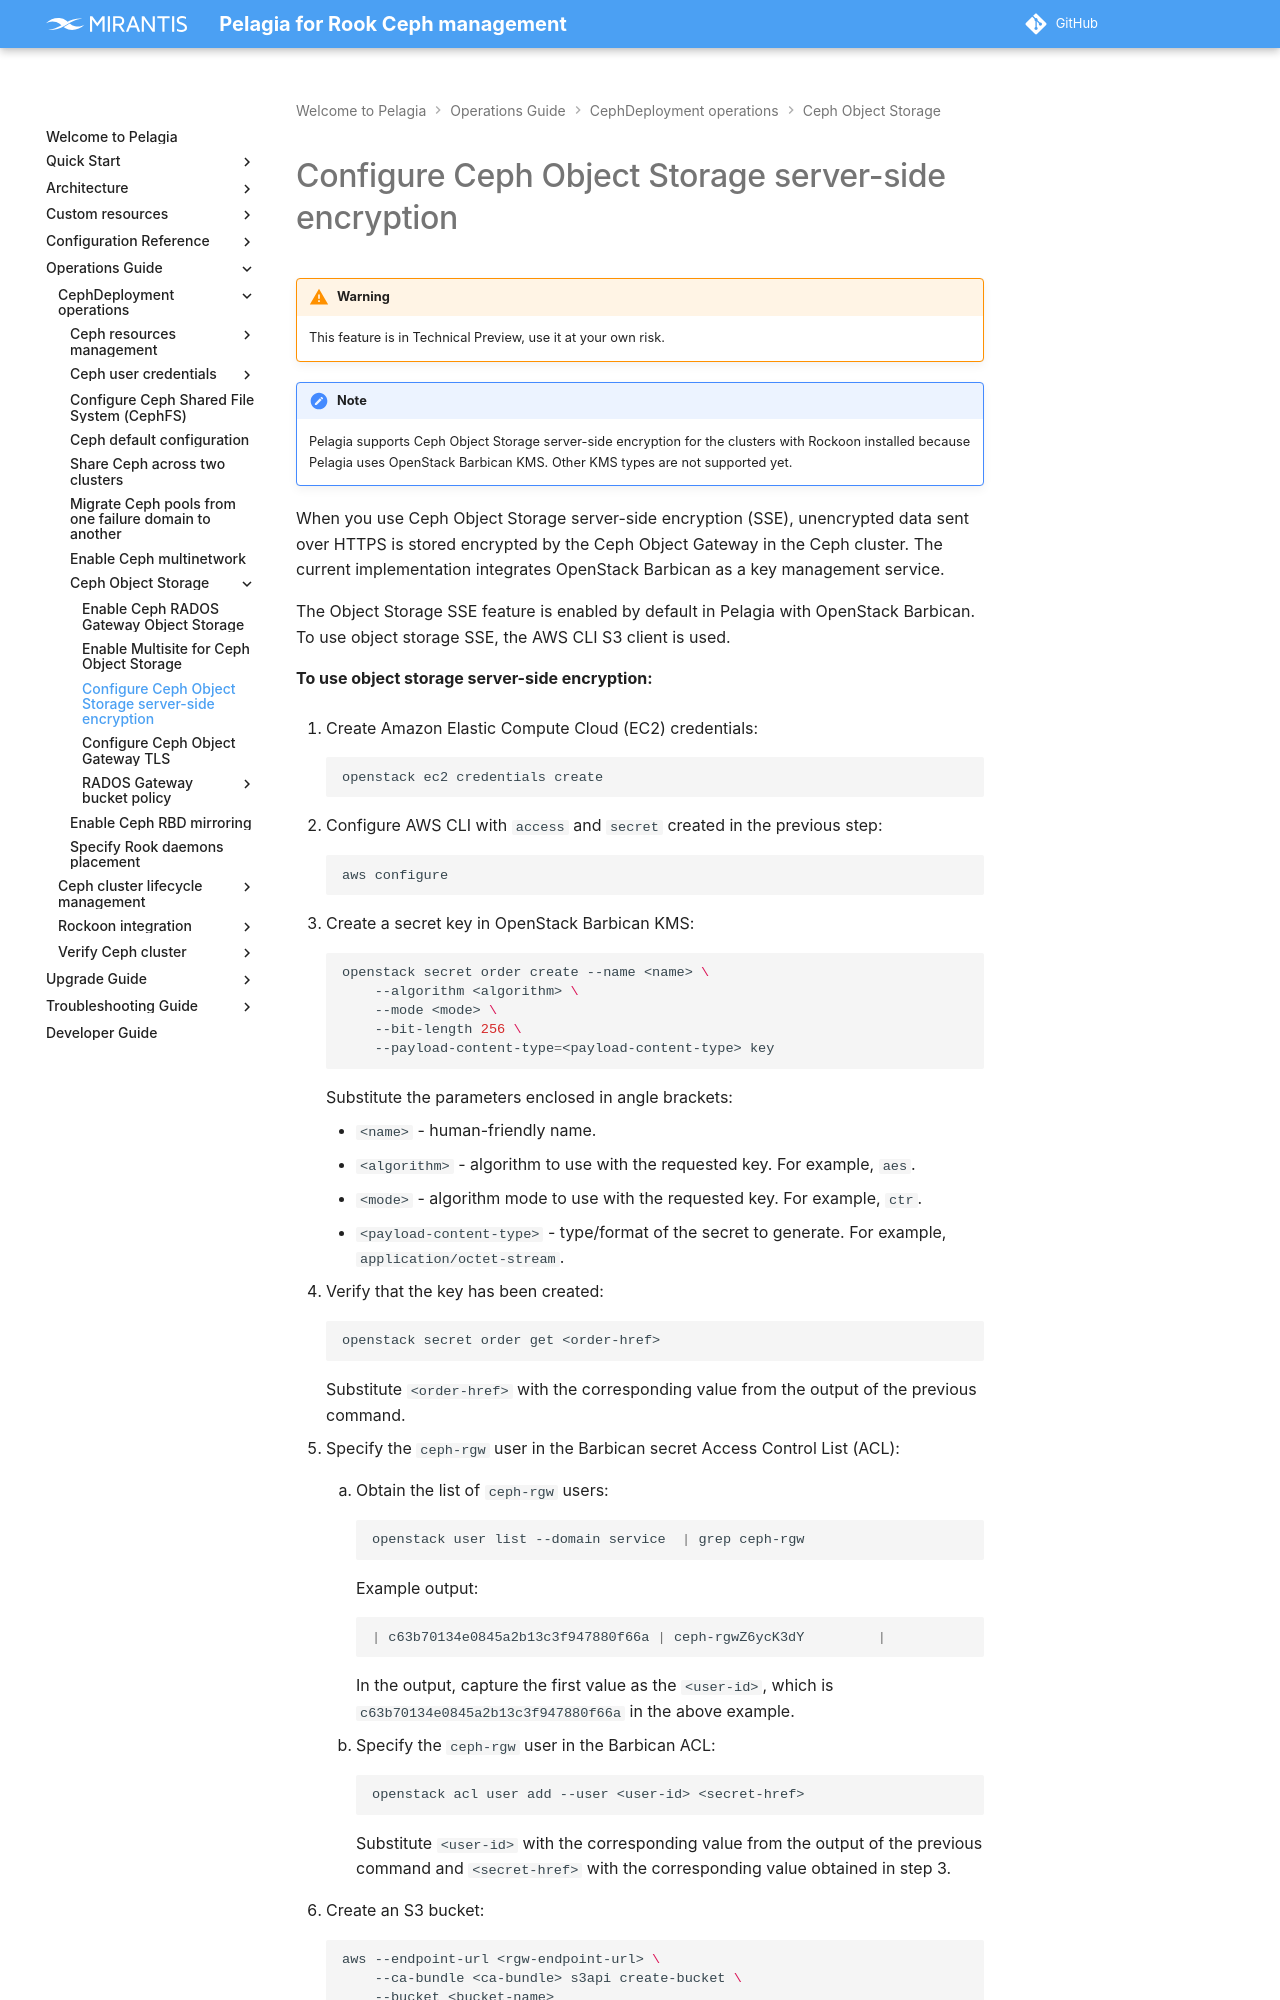

repository: Mirantis/pelagia · page: latest/ops-guide/deployment/object-storage/rgw-sse/index.html · generator: mkdocs

---
description: How to use object storage server-side encryption in Ceph RGW with Barbican.
keywords: pelagia, rgw server-side encryption, ceph rgw sse, object storage encryption,
  rgw encryption, barbican integration
---

<a id="rgw-sse-configure-ceph-object-storage-server-side-encryption"></a>
